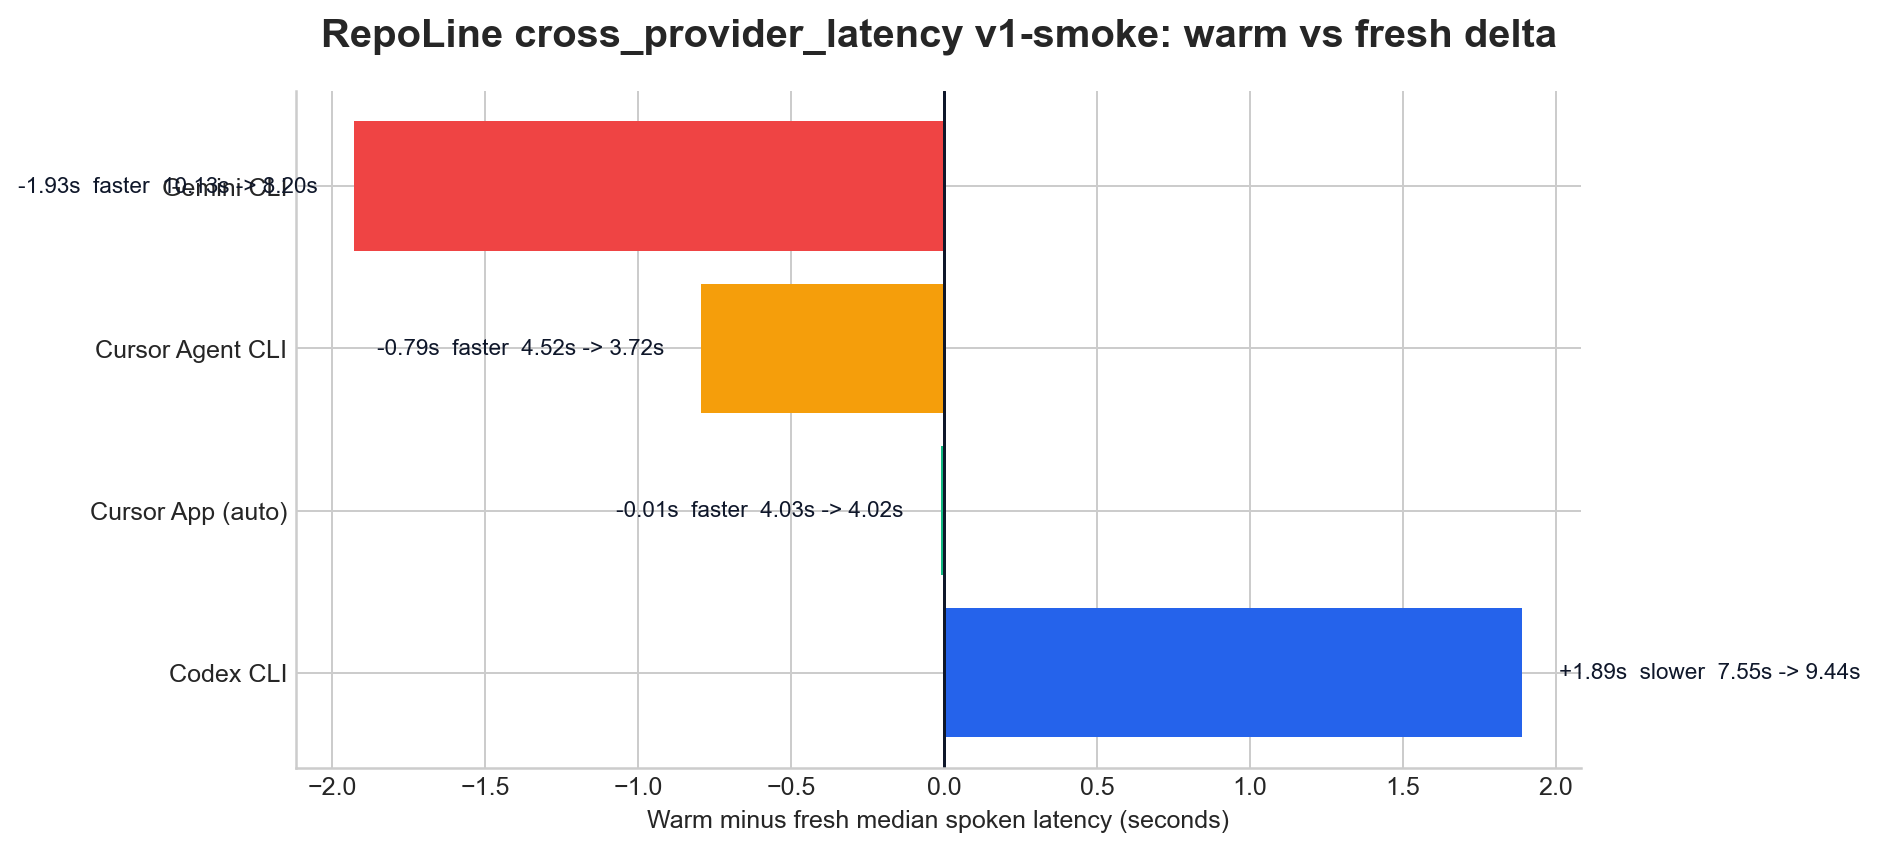

The file beside this chart, header and first rows:
latency_archetype, scope_label, provider_key, provider_label, fresh_ok_count, fresh_total_count, fresh_success_rate, fresh_median_spoken_ms, warm_ok_count, warm_total_count, warm_success_rate, warm_median_spoken_ms, delta_spoken_ms, delta_spoken_pct, delta_assistant_ms, delta_done_ms
, All Turns, gemini:cli, Gemini CLI, 5, 5, 1.0, 10126, 1, 1, 1.0, 8199, -1927, -19.03, -1928, -1926
, All Turns, cursor:cli, Cursor Agent CLI, 5, 5, 1.0, 4518, 1, 1, 1.0, 3724, -794.6, -17.59, -792.0, -2077
, All Turns, cursor:app:submit=auto, Cursor App (auto), 5, 5, 1.0, 4027, 1, 1, 1.0, 4015, -11.5, -0.2856, -11.5, -9.2
, All Turns, codex, Codex CLI, 5, 5, 1.0, 7551, 1, 1, 1.0, 9441, 1890, 25.03, 1890, 1882
planning-question, Planning Question, gemini:cli, Gemini CLI, 2, 2, 1.0, 13357, 1, 1, 1.0, 8199, -5159, -38.62, -5168, -5155
planning-question, Planning Question, cursor:cli, Cursor Agent CLI, 2, 2, 1.0, 4233, 1, 1, 1.0, 3724, -509.4, -12.03, -468.2, -980.9
planning-question, Planning Question, cursor:app:submit=auto, Cursor App (auto), 2, 2, 1.0, 3499, 1, 1, 1.0, 4015, 516.5, 14.76, 516.5, 516.9
planning-question, Planning Question, codex, Codex CLI, 2, 2, 1.0, 6537, 1, 1, 1.0, 9441, 2904, 44.42, 2904, 2887
